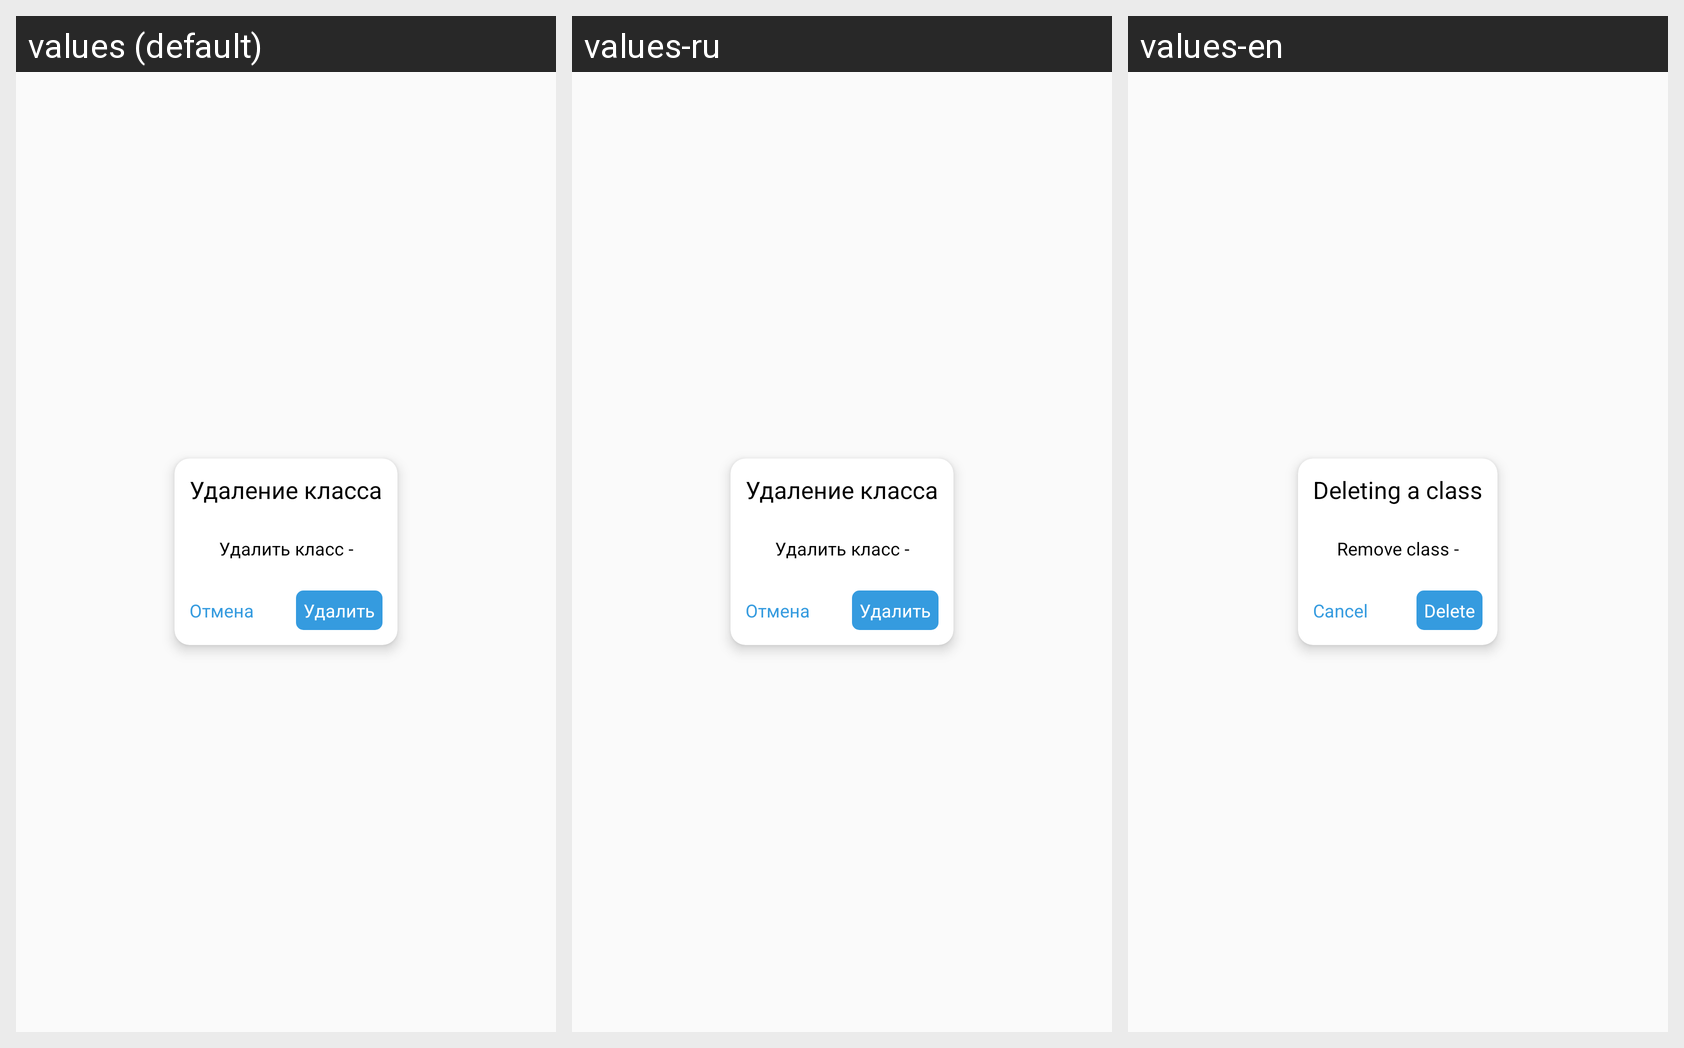

Strings drawn on this Android screen and how each of the app's shown locales translates them:
Android screen res/layout/ad_school_remove_or_moveclass.xml rendered under 3 locales, left to right: values (default), values-ru, values-en. Device: Nexus 5 (rendered at 1080×1920; each locale shown at half size, 540×960, under a caption strip naming it); theme AppTheme.NoActionBar.
Strings drawn on this screen, with the default value and each locale's value (text and hints the layout hard-codes, and strings that could not be matched under every locale, appear in the picture but are not listed):

delete_class
  values: Удаление класса
  values-ru: Удаление класса
  values-en: Deleting a class

delete_class_minus
  values: Удалить класс -
  values-ru: Удалить класс -
  values-en: Remove class -

cancel
  values: Отмена
  values-ru: Отмена
  values-en: Cancel

delete
  values: Удалить
  values-ru: Удалить
  values-en: Delete
